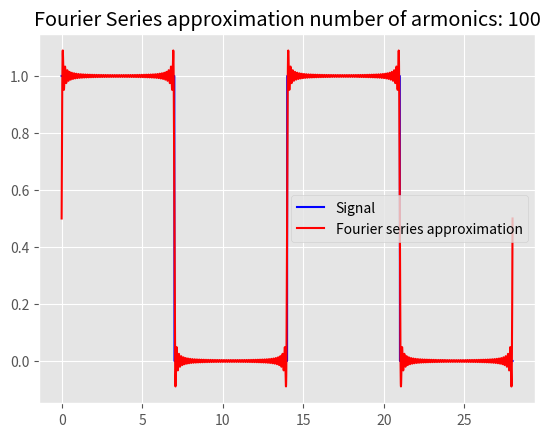

Generate this figure with matplotlib:
import numpy as np
import matplotlib.pyplot as plt
from matplotlib.ticker import MultipleLocator

plt.style.use("ggplot")
major_locator = MultipleLocator(7)

# Setup
x_ = np.linspace(0,28,10000)

T = 14
armonics = 100

def squareWave(x):
    global T
    lowerBoundLeft = (-T/2)
    lowerBoundRight = 0
    upperBoundLeft = 0
    upperBoundRight = (T/2)
    one = 1
    negativeOne = -1

    while True:
        # if (x >= lowerBoundLeft) and (x <= lowerBoundRight):
        #     return negativeOne
        if (x >= upperBoundLeft) and (x <= upperBoundRight):
            return one
        else:
            lowerBoundLeft -= T/2
            lowerBoundRight -= T/2
            upperBoundLeft += T/2
            upperBoundRight += T/2
            if one == 1:
                one = 0
                negativeOne = 1
            else:
                one = 1
                negativeOne = -1

# Bn coefficients
def bn(n):
    n = int(n)
    if (n%2 != 0):
        return 2/(np.pi*n)
    else:
        return 0

# Wn
def wn(n):
    global T
    wn = (2*np.pi*n)/T
    return wn

# Fourier Series function
def fourierSeries(n_max,x):
    a0 = 0.5
    partialSums = a0
    for n in range(1,n_max):
        try:
            partialSums = partialSums + bn(n)*np.sin(wn(n)*x)
        except:
            print("pass")
            pass
    return partialSums


y = []
f = []
for i in x_:
    y.append(squareWave(i))
    f.append(fourierSeries(armonics,i))

plt.plot(x_,y,color="blue",label="Signal")
plt.plot(x_,f,color="red",label="Fourier series approximation")
plt.title("Fourier Series approximation number of armonics: "+str(armonics))
plt.legend()
plt.show()